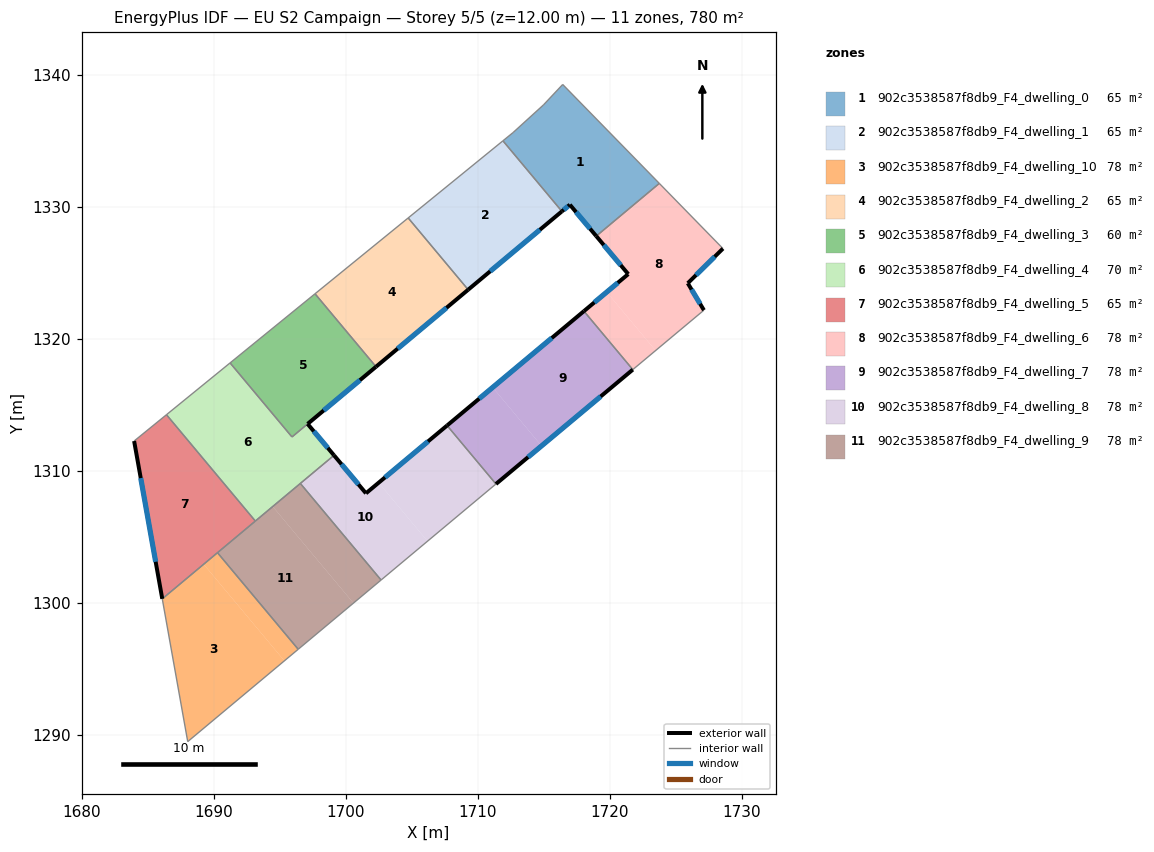
=== STOREY PLAN SPEC (per zone: floor XY polygon, exterior-wall plan segments, windows/doors) ===
zone 1: 902c3538587f8db9_F4_dwelling_0  (65.0 m²)
  floor: (1716.43, 1339.29) (1723.75, 1331.80) (1718.97, 1327.80) (1716.97, 1330.18) (1716.37, 1329.68) (1711.90, 1335.02) (1712.67, 1335.65) (1714.97, 1337.74)
  exterior wall: (1716.37, 1329.68) – (1716.97, 1330.18)  [0.8 m]
    window: (1716.51, 1329.80) – (1716.83, 1330.07)  [0.7 m²]
  exterior wall: (1716.97, 1330.18) – (1718.97, 1327.80)  [3.1 m]
    window: (1717.44, 1329.63) – (1718.50, 1328.36)  [2.6 m²]
  interior walls: 6
zone 2: 902c3538587f8db9_F4_dwelling_1  (65.0 m²)
  floor: (1711.90, 1335.02) (1716.37, 1329.68) (1709.27, 1323.74) (1704.72, 1329.18)
  exterior wall: (1709.27, 1323.74) – (1716.37, 1329.68)  [9.3 m]
    window: (1710.94, 1325.14) – (1714.70, 1328.29)  [7.8 m²]
  interior walls: 3
zone 3: 902c3538587f8db9_F4_dwelling_10  (78.0 m²)
  floor: (1689.23, 1302.94) (1695.35, 1295.63) (1688.02, 1289.50) (1686.09, 1300.32)
  floor: (1690.28, 1303.82) (1696.39, 1296.50) (1695.35, 1295.63) (1689.23, 1302.94)
  interior walls: 4
zone 4: 902c3538587f8db9_F4_dwelling_2  (65.0 m²)
  floor: (1704.72, 1329.18) (1709.27, 1323.74) (1702.29, 1317.91) (1697.67, 1323.43)
  exterior wall: (1702.29, 1317.91) – (1709.27, 1323.74)  [9.1 m]
    window: (1703.93, 1319.28) – (1707.63, 1322.37)  [7.7 m²]
  interior walls: 3
zone 5: 902c3538587f8db9_F4_dwelling_3  (60.2 m²)
  floor: (1697.67, 1323.43) (1702.29, 1317.91) (1695.92, 1312.59) (1691.23, 1318.20)
  exterior wall: (1697.10, 1313.57) – (1702.29, 1317.91)  [6.8 m]
    window: (1698.32, 1314.59) – (1701.07, 1316.89)  [5.7 m²]
  interior walls: 4
zone 6: 902c3538587f8db9_F4_dwelling_4  (69.8 m²)
  floor: (1697.10, 1313.58) (1699.10, 1311.20) (1693.14, 1306.21) (1686.41, 1314.27) (1691.23, 1318.20) (1695.92, 1312.59)
  exterior wall: (1699.10, 1311.20) – (1697.10, 1313.58)  [3.1 m]
    window: (1698.63, 1311.75) – (1697.57, 1313.02)  [2.6 m²]
  interior walls: 6
zone 7: 902c3538587f8db9_F4_dwelling_5  (65.0 m²)
  floor: (1686.41, 1314.27) (1693.14, 1306.21) (1686.09, 1300.32) (1683.96, 1312.28)
  exterior wall: (1683.96, 1312.28) – (1686.09, 1300.32)  [12.1 m]
    window: (1684.46, 1309.47) – (1685.59, 1303.13)  [10.2 m²]
  interior walls: 4
zone 8: 902c3538587f8db9_F4_dwelling_6  (78.0 m²)
  floor: (1723.75, 1331.80) (1728.57, 1326.86) (1725.91, 1324.24) (1727.13, 1322.19) (1723.47, 1319.13) (1719.77, 1323.56) (1721.40, 1324.92) (1718.97, 1327.80)
  floor: (1719.77, 1323.56) (1723.47, 1319.13) (1721.74, 1317.69) (1718.04, 1322.12)
  exterior wall: (1721.40, 1324.92) – (1718.04, 1322.12)  [4.4 m]
    window: (1720.61, 1324.27) – (1718.83, 1322.78)  [3.7 m²]
  exterior wall: (1718.97, 1327.80) – (1721.40, 1324.92)  [3.8 m]
    window: (1719.54, 1327.13) – (1720.83, 1325.60)  [3.2 m²]
  exterior wall: (1725.91, 1324.24) – (1728.57, 1326.86)  [3.7 m]
    window: (1726.53, 1324.85) – (1727.95, 1326.24)  [3.2 m²]
  exterior wall: (1727.13, 1322.19) – (1725.91, 1324.24)  [2.4 m]
    window: (1726.84, 1322.67) – (1726.19, 1323.76)  [2.0 m²]
  interior walls: 4
zone 9: 902c3538587f8db9_F4_dwelling_7  (78.0 m²)
  floor: (1718.04, 1322.12) (1721.74, 1317.69) (1714.83, 1311.91) (1711.13, 1316.34)
  floor: (1711.13, 1316.34) (1714.83, 1311.91) (1711.37, 1309.02) (1707.67, 1313.45)
  exterior wall: (1711.37, 1309.02) – (1721.74, 1317.69)  [13.5 m]
    window: (1713.81, 1311.06) – (1719.31, 1315.65)  [11.4 m²]
  exterior wall: (1718.04, 1322.12) – (1707.67, 1313.45)  [13.5 m]
    window: (1715.60, 1320.08) – (1710.11, 1315.49)  [11.4 m²]
  interior walls: 2
zone 10: 902c3538587f8db9_F4_dwelling_8  (78.0 m²)
  floor: (1702.49, 1309.12) (1706.19, 1304.69) (1702.67, 1301.75) (1696.55, 1309.06) (1699.10, 1311.20) (1701.53, 1308.32)
  floor: (1707.67, 1313.45) (1711.37, 1309.02) (1706.19, 1304.69) (1702.49, 1309.12)
  exterior wall: (1701.53, 1308.32) – (1699.10, 1311.20)  [3.8 m]
    window: (1700.96, 1308.99) – (1699.67, 1310.52)  [3.2 m²]
  exterior wall: (1707.67, 1313.45) – (1701.53, 1308.32)  [8.0 m]
    window: (1706.23, 1312.25) – (1702.97, 1309.52)  [6.8 m²]
  interior walls: 4
zone 11: 902c3538587f8db9_F4_dwelling_9  (78.0 m²)
  floor: (1694.46, 1307.32) (1700.58, 1300.00) (1696.39, 1296.50) (1690.28, 1303.82)
  floor: (1696.55, 1309.06) (1702.67, 1301.75) (1700.58, 1300.00) (1694.46, 1307.32)
  interior walls: 5

=== DERIVED (storey summary) ===
Building: EU S2 Campaign
Storey: 5 of 5  (floor level z = 12.00 m)
Storey gross floor area: 780.3 m²
Zones on this storey: 11
  - 902c3538587f8db9_F4_dwelling_0: floor 65.0 m²; exterior wall 3.9 m (11.7 m²); 2 window(s) 3.3 m²; WWR 28.1%
  - 902c3538587f8db9_F4_dwelling_1: floor 65.0 m²; exterior wall 9.3 m (27.8 m²); 1 window(s) 7.8 m²; WWR 28.1%
  - 902c3538587f8db9_F4_dwelling_10: floor 78.0 m²
  - 902c3538587f8db9_F4_dwelling_2: floor 65.0 m²; exterior wall 9.1 m (27.3 m²); 1 window(s) 7.7 m²; WWR 28.1%
  - 902c3538587f8db9_F4_dwelling_3: floor 60.2 m²; exterior wall 6.8 m (20.3 m²); 1 window(s) 5.7 m²; WWR 28.1%
  - 902c3538587f8db9_F4_dwelling_4: floor 69.8 m²; exterior wall 3.1 m (9.3 m²); 1 window(s) 2.6 m²; WWR 28.1%
  - 902c3538587f8db9_F4_dwelling_5: floor 65.0 m²; exterior wall 12.1 m (36.4 m²); 1 window(s) 10.2 m²; WWR 28.1%
  - 902c3538587f8db9_F4_dwelling_6: floor 78.0 m²; exterior wall 14.3 m (42.8 m²); 4 window(s) 12.0 m²; WWR 28.1%
  - 902c3538587f8db9_F4_dwelling_7: floor 78.0 m²; exterior wall 27.0 m (81.1 m²); 2 window(s) 22.8 m²; WWR 28.1%
  - 902c3538587f8db9_F4_dwelling_8: floor 78.0 m²; exterior wall 11.8 m (35.3 m²); 2 window(s) 9.9 m²; WWR 28.1%
  - 902c3538587f8db9_F4_dwelling_9: floor 78.0 m²
Zone adjacency (shared interzone walls):
  - 902c3538587f8db9_F4_dwelling_0 ↔ 902c3538587f8db9_F4_dwelling_1
  - 902c3538587f8db9_F4_dwelling_0 ↔ 902c3538587f8db9_F4_dwelling_6
  - 902c3538587f8db9_F4_dwelling_1 ↔ 902c3538587f8db9_F4_dwelling_2
  - 902c3538587f8db9_F4_dwelling_10 ↔ 902c3538587f8db9_F4_dwelling_9
  - 902c3538587f8db9_F4_dwelling_2 ↔ 902c3538587f8db9_F4_dwelling_3
  - 902c3538587f8db9_F4_dwelling_3 ↔ 902c3538587f8db9_F4_dwelling_4
  - 902c3538587f8db9_F4_dwelling_4 ↔ 902c3538587f8db9_F4_dwelling_5
  - 902c3538587f8db9_F4_dwelling_4 ↔ 902c3538587f8db9_F4_dwelling_8
  - 902c3538587f8db9_F4_dwelling_4 ↔ 902c3538587f8db9_F4_dwelling_9
  - 902c3538587f8db9_F4_dwelling_5 ↔ 902c3538587f8db9_F4_dwelling_9
  - 902c3538587f8db9_F4_dwelling_6 ↔ 902c3538587f8db9_F4_dwelling_7
  - 902c3538587f8db9_F4_dwelling_7 ↔ 902c3538587f8db9_F4_dwelling_8
  - 902c3538587f8db9_F4_dwelling_8 ↔ 902c3538587f8db9_F4_dwelling_9